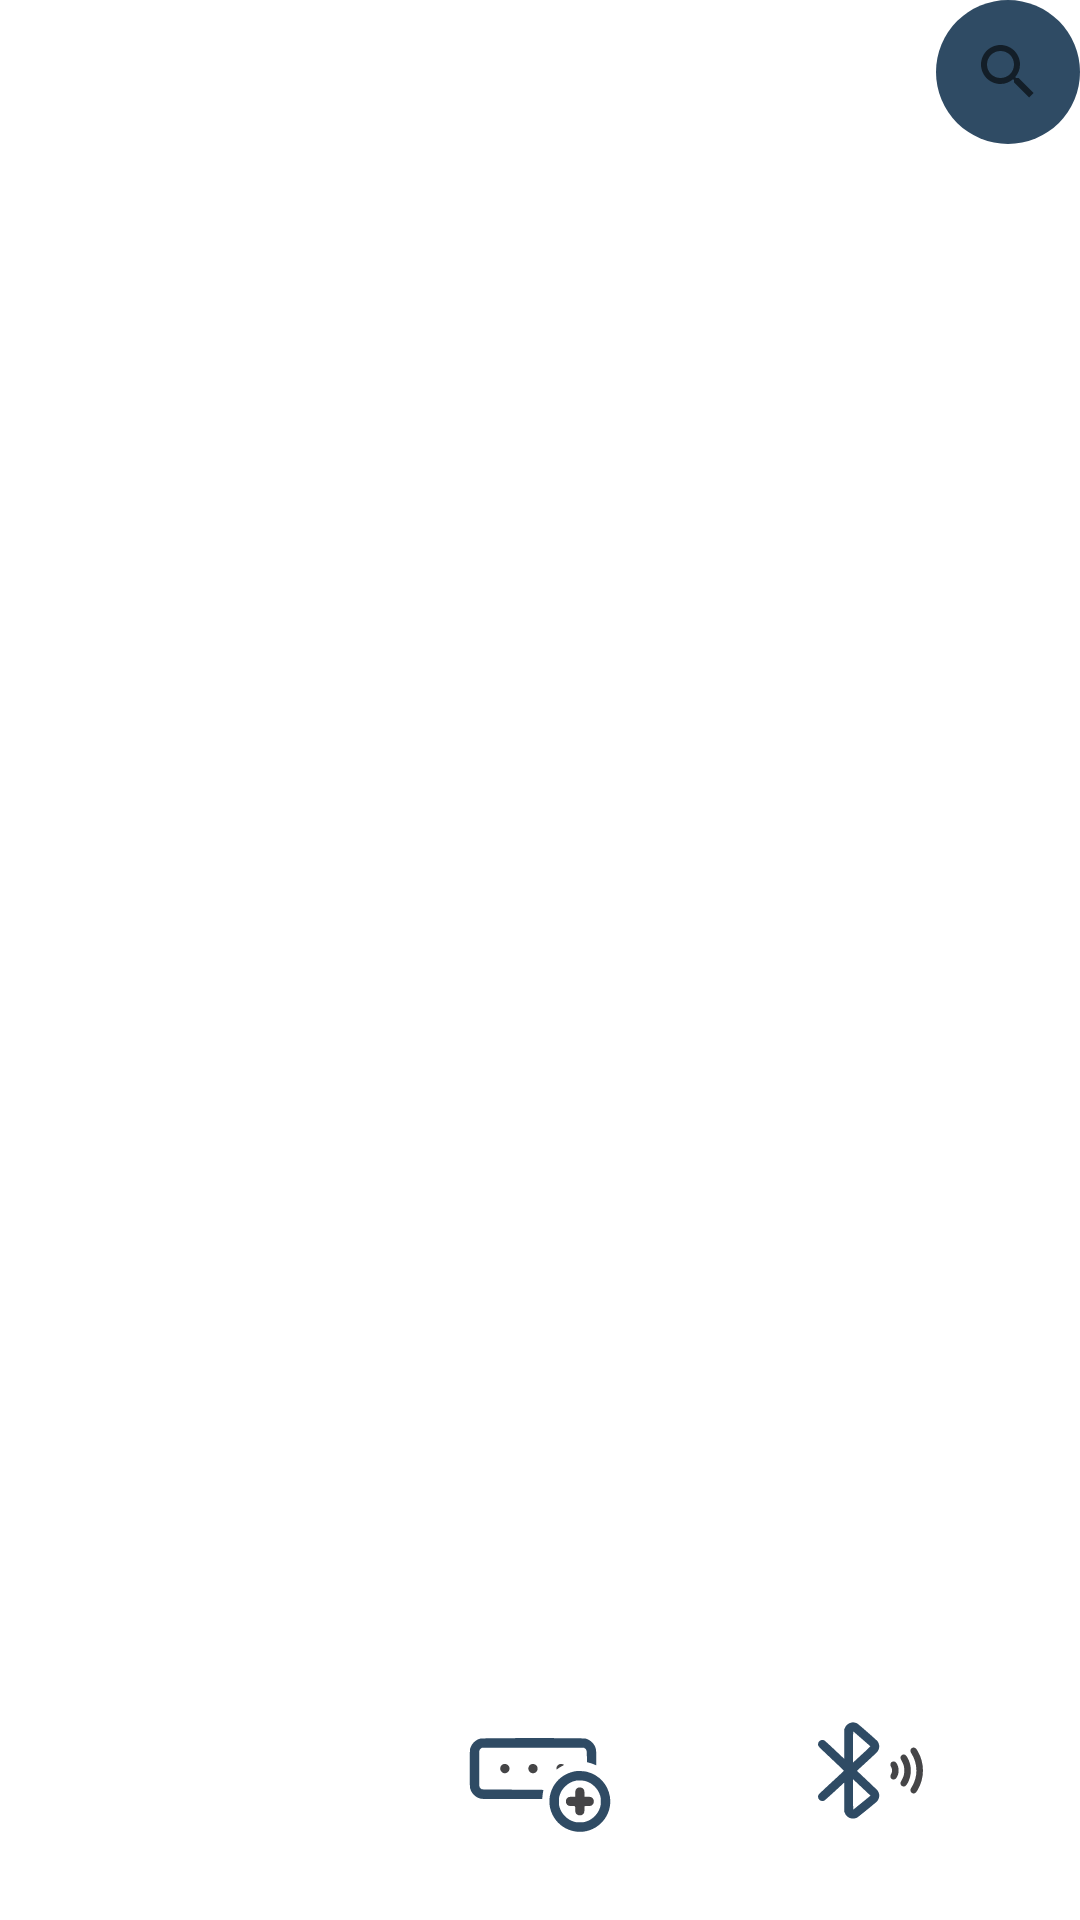

Produce the Android XML layout that renders to this screen, including the resource entries it uses.
<!-- AndroidManifest.xml: application theme Theme.NowiPass -->
<!-- res/layout/activity_manage.xml -->
<?xml version="1.0" encoding="utf-8"?>
<androidx.constraintlayout.widget.ConstraintLayout xmlns:android="http://schemas.android.com/apk/res/android"
    xmlns:app="http://schemas.android.com/apk/res-auto"
    xmlns:tools="http://schemas.android.com/tools"
    android:id="@+id/main"
    android:layout_width="match_parent"
    android:layout_height="match_parent"
    tools:context=".manager.ManageActivity">



    <androidx.recyclerview.widget.RecyclerView
        android:id="@+id/recy"
        android:layout_width="match_parent"
        android:layout_height="match_parent"
        tools:layout_editor_absoluteX="30dp"
        tools:layout_editor_absoluteY="32dp" />


    <SearchView
        android:id="@+id/filter"
        android:layout_width="wrap_content"
        android:layout_height="wrap_content"
        app:layout_constraintEnd_toEndOf="parent"
        app:layout_constraintTop_toTopOf="parent"
        android:background="@drawable/bordes_blue2"
        />

    <androidx.constraintlayout.widget.ConstraintLayout
        android:id="@+id/add_pass"
        android:layout_width="80dp"
        android:layout_height="60dp"
        app:layout_constraintEnd_toEndOf="parent"
        app:layout_constraintStart_toStartOf="parent"
        app:layout_constraintBottom_toBottomOf="parent"
        android:layout_marginBottom="20dp"
        android:background="@drawable/blue"
        >
     <com.google.android.material.imageview.ShapeableImageView
        android:layout_width="wrap_content"
        android:layout_height="wrap_content"
        android:src="@drawable/add"
        app:layout_constraintTop_toTopOf="@id/add_pass"
        app:layout_constraintBottom_toBottomOf="@id/add_pass"
        app:layout_constraintEnd_toEndOf="@id/add_pass"
        app:layout_constraintStart_toStartOf="@id/add_pass"
         android:layout_marginTop="10dp"
        />
    </androidx.constraintlayout.widget.ConstraintLayout>


    <androidx.constraintlayout.widget.ConstraintLayout
        android:id="@+id/search_mode"
        android:layout_width="80dp"
        android:layout_height="60dp"
        app:layout_constraintEnd_toEndOf="parent"
        app:layout_constraintStart_toEndOf="@id/add_pass"
        app:layout_constraintBottom_toBottomOf="parent"
        android:layout_marginBottom="20dp"
        android:background="@drawable/blue"
        >
        <com.google.android.material.imageview.ShapeableImageView
            android:layout_width="wrap_content"
            android:layout_height="wrap_content"
            android:src="@drawable/search_mode"
            app:layout_constraintTop_toTopOf="@id/search_mode"
            app:layout_constraintBottom_toBottomOf="@id/search_mode"
            app:layout_constraintEnd_toEndOf="@id/search_mode"
            app:layout_constraintStart_toStartOf="@id/search_mode"
            />
    </androidx.constraintlayout.widget.ConstraintLayout>


</androidx.constraintlayout.widget.ConstraintLayout>
<!-- resources referenced by this layout -->
<resources>
  <!-- drawable add: vector/xml drawable (drawable, 2971 chars, omitted) -->
  <!-- drawable bordes_blue2 (drawable) -->
  <?xml version="1.0" encoding="utf-8"?>
  <shape xmlns:android="http://schemas.android.com/apk/res/android">
  
      <solid android:color="@color/blue_2"/>
      <corners android:radius="24dp"/>
  </shape>
  <!-- drawable search_mode: vector/xml drawable (drawable, 2481 chars, omitted) -->
  <style name="Theme.NowiPass" parent="Theme.MaterialComponents.DayNight.DarkActionBar">
          
          <item name="colorPrimary">@color/purple_500</item>
          <item name="colorPrimaryVariant">@color/purple_700</item>
          <item name="colorOnPrimary">@color/white</item>
          
          <item name="colorSecondary">@color/teal_200</item>
          <item name="colorSecondaryVariant">@color/teal_700</item>
          <item name="colorOnSecondary">@color/black</item>
          
          <item name="android:statusBarColor">?attr/colorPrimaryVariant</item>
          
      </style>
  <color name="blue_2">#2f4b64</color>
  <color name="purple_500">#5898df</color>
  <color name="purple_700">#5898df</color>
  <color name="white">#FFFFFFFF</color>
  <color name="teal_200">#5898df</color>
  <color name="teal_700">#FF018786</color>
  <color name="black">#FF000000</color>
</resources>
